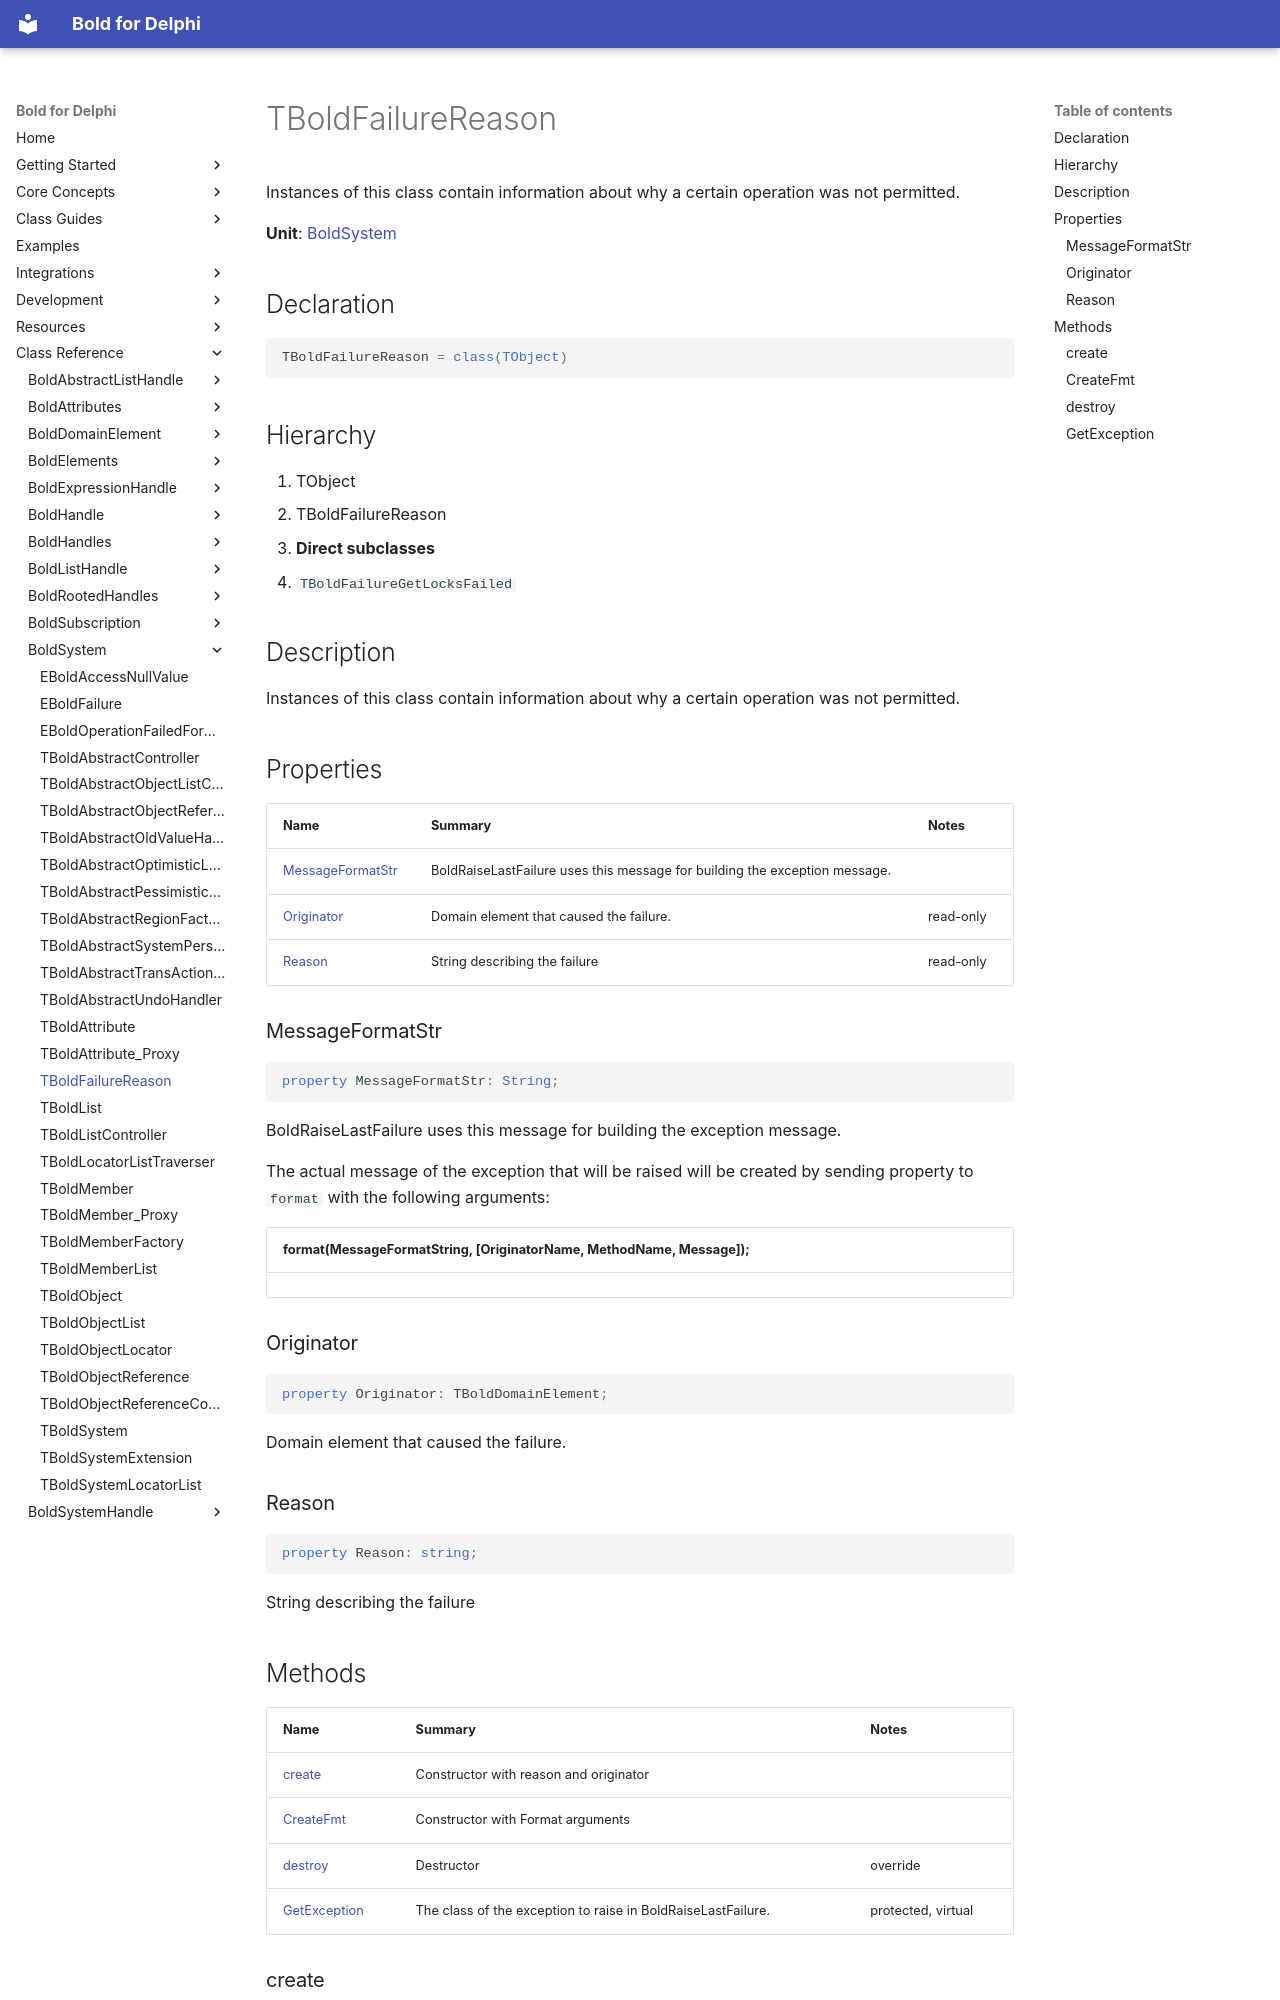

repository: bero/BoldForDelphi · page: reference/BoldSystem/TBoldFailureReason/index.html · generator: mkdocs

# TBoldFailureReason

Instances of this class contain information about why a certain operation was not permitted.

**Unit**: [BoldSystem](index.md)

## Declaration

```delphi
TBoldFailureReason = class(TObject)
```

## Hierarchy

1. TObject
2. TBoldFailureReason
3. **Direct subclasses**
4. `TBoldFailureGetLocksFailed`

## Description

Instances of this class contain information about why a certain operation was not permitted.

## Properties

| Name | Summary | Notes |
|---|---|---|
| [MessageFormatStr](#messageformatstr) | BoldRaiseLastFailure uses this message for building the exception message. |  |
| [Originator](#originator) | Domain element that caused the failure. | read-only |
| [Reason](#reason) | String describing the failure | read-only |

### MessageFormatStr

```delphi
property MessageFormatStr: String;
```

BoldRaiseLastFailure uses this message for building the exception message.

The actual message of the exception that will be raised will be created by sending property to `format` with the following arguments:

| format(MessageFormatString, [OriginatorName, MethodName, **Message**]); |
|---|

### Originator

```delphi
property Originator: TBoldDomainElement;
```

Domain element that caused the failure.

### Reason

```delphi
property Reason: string;
```

String describing the failure

## Methods

| Name | Summary | Notes |
|---|---|---|
| [create](#create) | Constructor with reason and originator |  |
| [CreateFmt](#createfmt) | Constructor with Format arguments |  |
| [destroy](#destroy) | Destructor | override |
| [GetException](#getexception) | The class of the exception to raise in BoldRaiseLastFailure. | protected, virtual |
